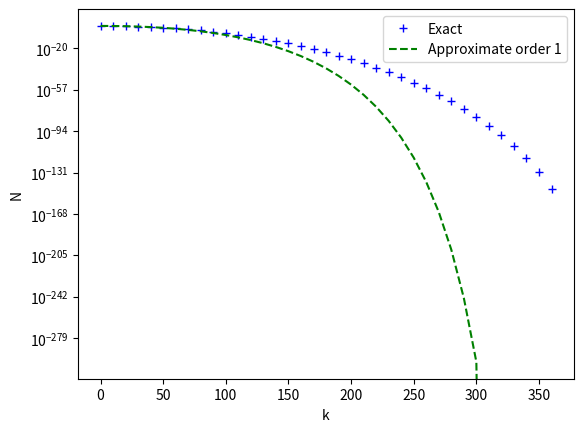
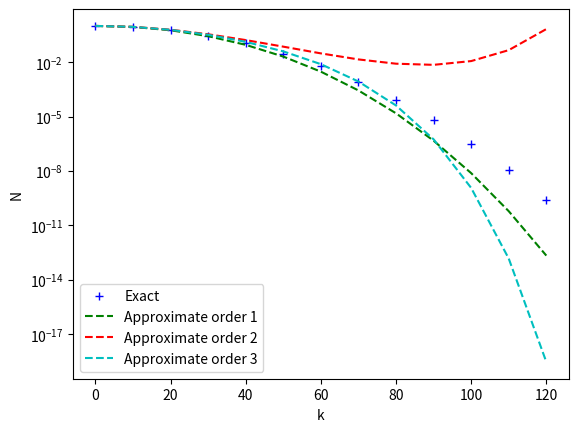

Python code for these plots, in order:
#!/usr/bin/env python
"""
plot of predicted shape vs data points for birthday problem of size N as
function of k points chosen
"""
import math
import matplotlib.pyplot as plt

def approx(n, k, order=1):
    """
    generate the approximate value of P(N, k)

    order=1 generates the $k**2 / 2N$
    """

    exp_factor = 0
    next_exp = -k**2 / (2 * (n - k))
    for i in range(order):
        exp_factor += next_exp
        next_exp *= -(i + 2) * k / (n - k)
    return math.exp(exp_factor) * math.sqrt(1 + k / (n - k))

def exact(n, k):
    """
    compute the exact value of P(N, k) combinatorially
    """
    return math.factorial(n) / (n ** k * math.factorial(n - k))

def genplot(n, FN='birthdays_approx', order=1):
    """
    generate plot for a given value of N
    """
    k_vals = range(0, int(n / 3) if order > 1 else n, 10)
    p_exact = []
    p_approx = [list() for _ in range(order)]
    styles = ['g--', 'r--', 'c--', 'm--']
    max_index = n

    for i, k in enumerate(k_vals):
        try:
            p_exact.append(exact(n, k))
            for idx in range(order):
                p_approx[idx].append(approx(n, k, idx + 1))
        except Exception:
            max_index = i - 1
            break

    plt.semilogy(k_vals[ :max_index], p_exact[ :max_index], 'b+', label='Exact')
    for i, p_approx_k in enumerate(p_approx):
        plt.semilogy(
            k_vals[ :max_index], p_approx_k[ :max_index],
            styles[i % len(styles)],
            label='Approximate order {}'.format(i + 1))
    # plt.title('Exact and Approximate Solutions to Birthday Problem')
    plt.xlabel('k')
    plt.ylabel('N')
    plt.legend()
    plt.savefig('{}{}.png'.format(
        FN,
        'order_' + str(order) if order != 1 else ''
        ))
    plt.clf()

if __name__ == '__main__':
    N = 365
    genplot(N)
    # higher order terms seem to decrease in accuracy...
    genplot(N, order=3)
